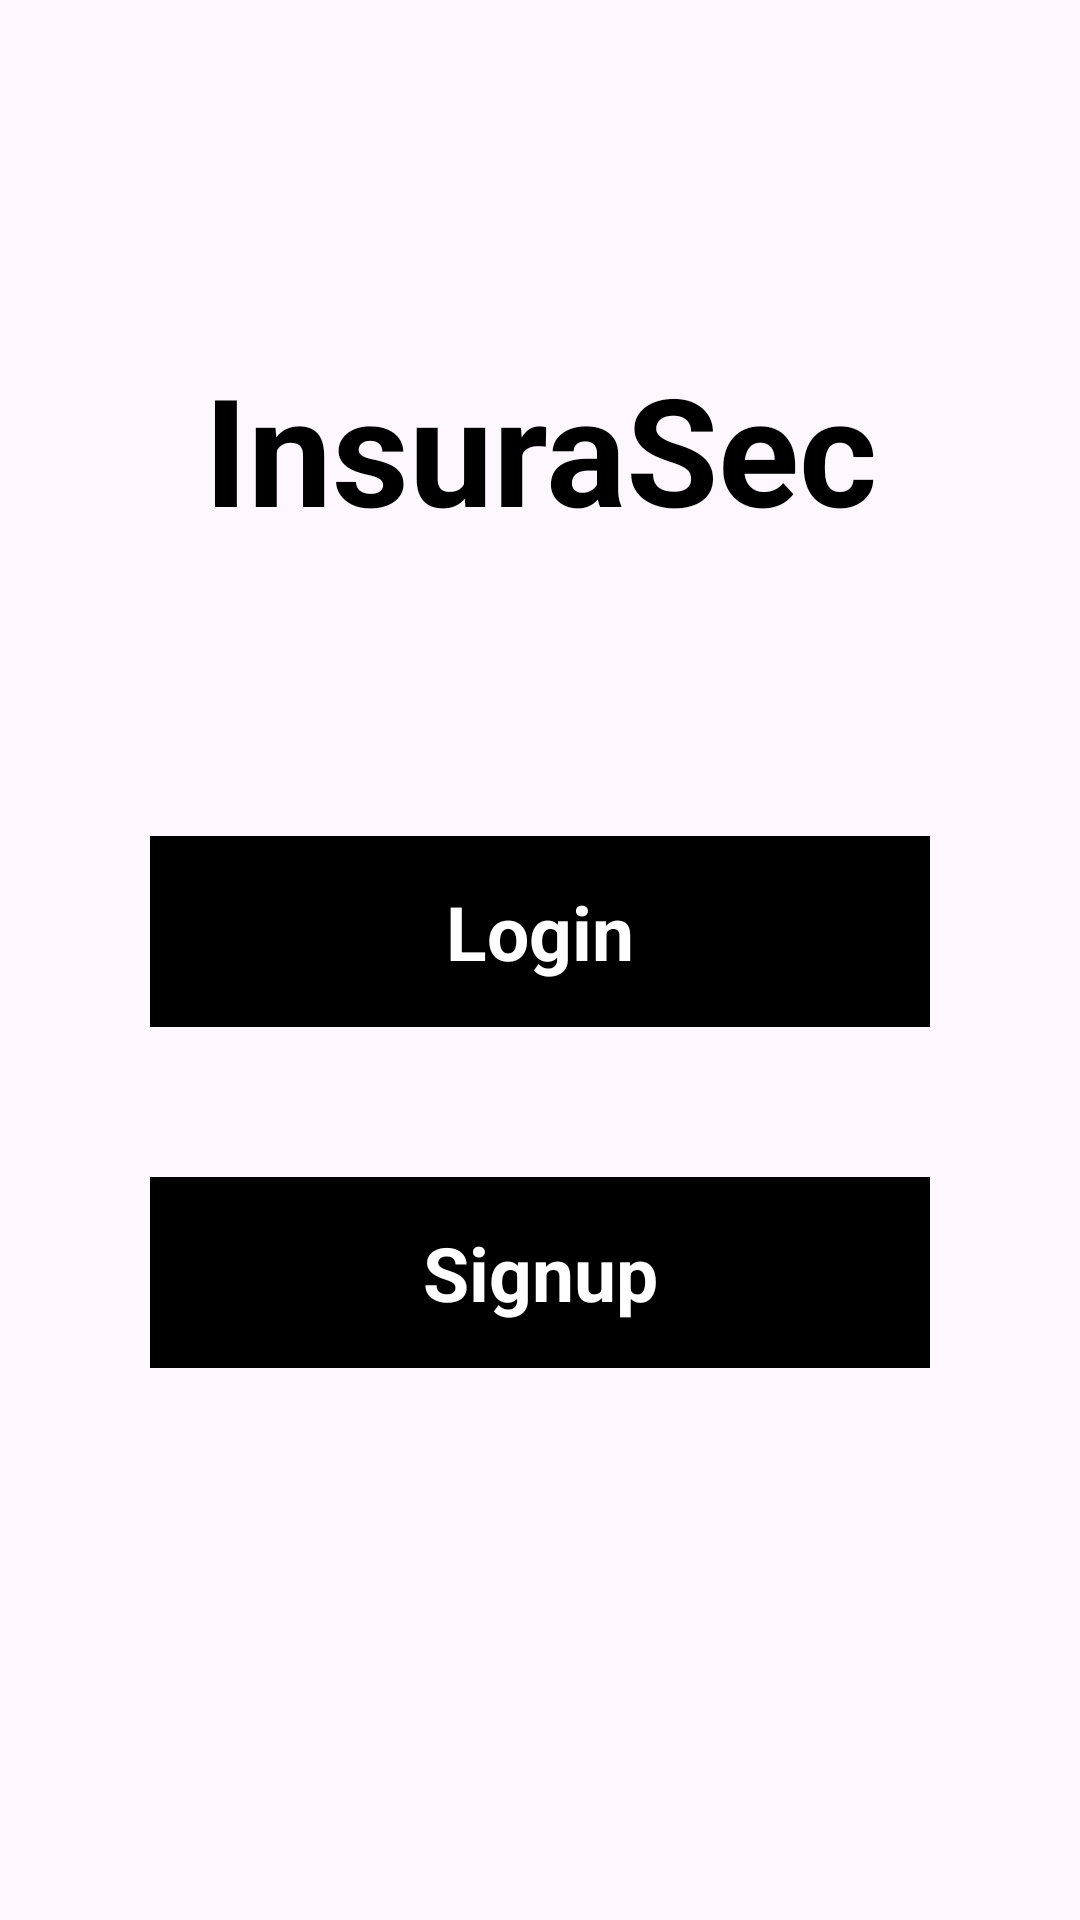

This screen was rendered from an Android layout file. Write that file and the resources it references.
<!-- AndroidManifest.xml: application theme Theme.InsuraSec -->
<!-- res/layout/activity_welcome.xml -->
<?xml version="1.0" encoding="utf-8"?>
<androidx.constraintlayout.widget.ConstraintLayout xmlns:android="http://schemas.android.com/apk/res/android"
    xmlns:app="http://schemas.android.com/apk/res-auto"
    xmlns:tools="http://schemas.android.com/tools"
    android:layout_width="match_parent"
    android:layout_height="match_parent"
    tools:context=".activity.Welcome">

    <TextView
        android:id="@+id/tv_title"
        android:layout_width="match_parent"
        android:layout_height="wrap_content"
        android:layout_marginTop="100dp"
        android:gravity="center"
        android:padding="16dp"
        android:text="@string/app_name"
        android:textStyle="bold"
        android:textSize="50sp"
        android:textColor="@color/black"
        app:layout_constraintLeft_toLeftOf="parent"
        app:layout_constraintRight_toRightOf="parent"
        app:layout_constraintTop_toTopOf="parent" />

    <TextView
        android:id="@+id/tv_login"
        android:layout_width="match_parent"
        android:layout_height="wrap_content"
        app:layout_constraintLeft_toLeftOf="parent"
        app:layout_constraintRight_toRightOf="parent"
        android:textSize="25sp"
        android:textStyle="bold"
        android:text="@string/login"
        android:gravity="center"
        android:padding="15dp"
        android:textColor="@color/white"
        android:background="@color/black"
        android:layout_marginTop="80dp"
        android:layout_marginStart="50dp"
        android:layout_marginEnd="50dp"
        app:layout_constraintTop_toBottomOf="@+id/tv_title" />

    <TextView
        android:id="@+id/tv_signup"
        android:layout_width="match_parent"
        android:layout_height="wrap_content"
        app:layout_constraintLeft_toLeftOf="parent"
        app:layout_constraintRight_toRightOf="parent"
        android:textSize="25sp"
        android:textStyle="bold"
        android:text="@string/signup"
        android:gravity="center"
        android:padding="15dp"
        android:textColor="@color/white"
        android:background="@color/black"
        android:layout_marginTop="50dp"
        android:layout_marginStart="50dp"
        android:layout_marginEnd="50dp"
        app:layout_constraintTop_toBottomOf="@+id/tv_login" />

</androidx.constraintlayout.widget.ConstraintLayout>
<!-- resources referenced by this layout -->
<resources>
  <string name="app_name">InsuraSec</string>
  <string name="login">Login</string>
  <string name="signup">Signup</string>
  <style name="Theme.InsuraSec" parent="Base.Theme.InsuraSec" />
  <style name="Base.Theme.InsuraSec" parent="Theme.Material3.DayNight.NoActionBar">
          
          
      </style>
  <!-- not gathered from this repository: default colours our renderer supplied (Android Studio template values) -->
  <color name="black">#FF000000</color>
  <color name="white">#FFFFFFFF</color>
</resources>
